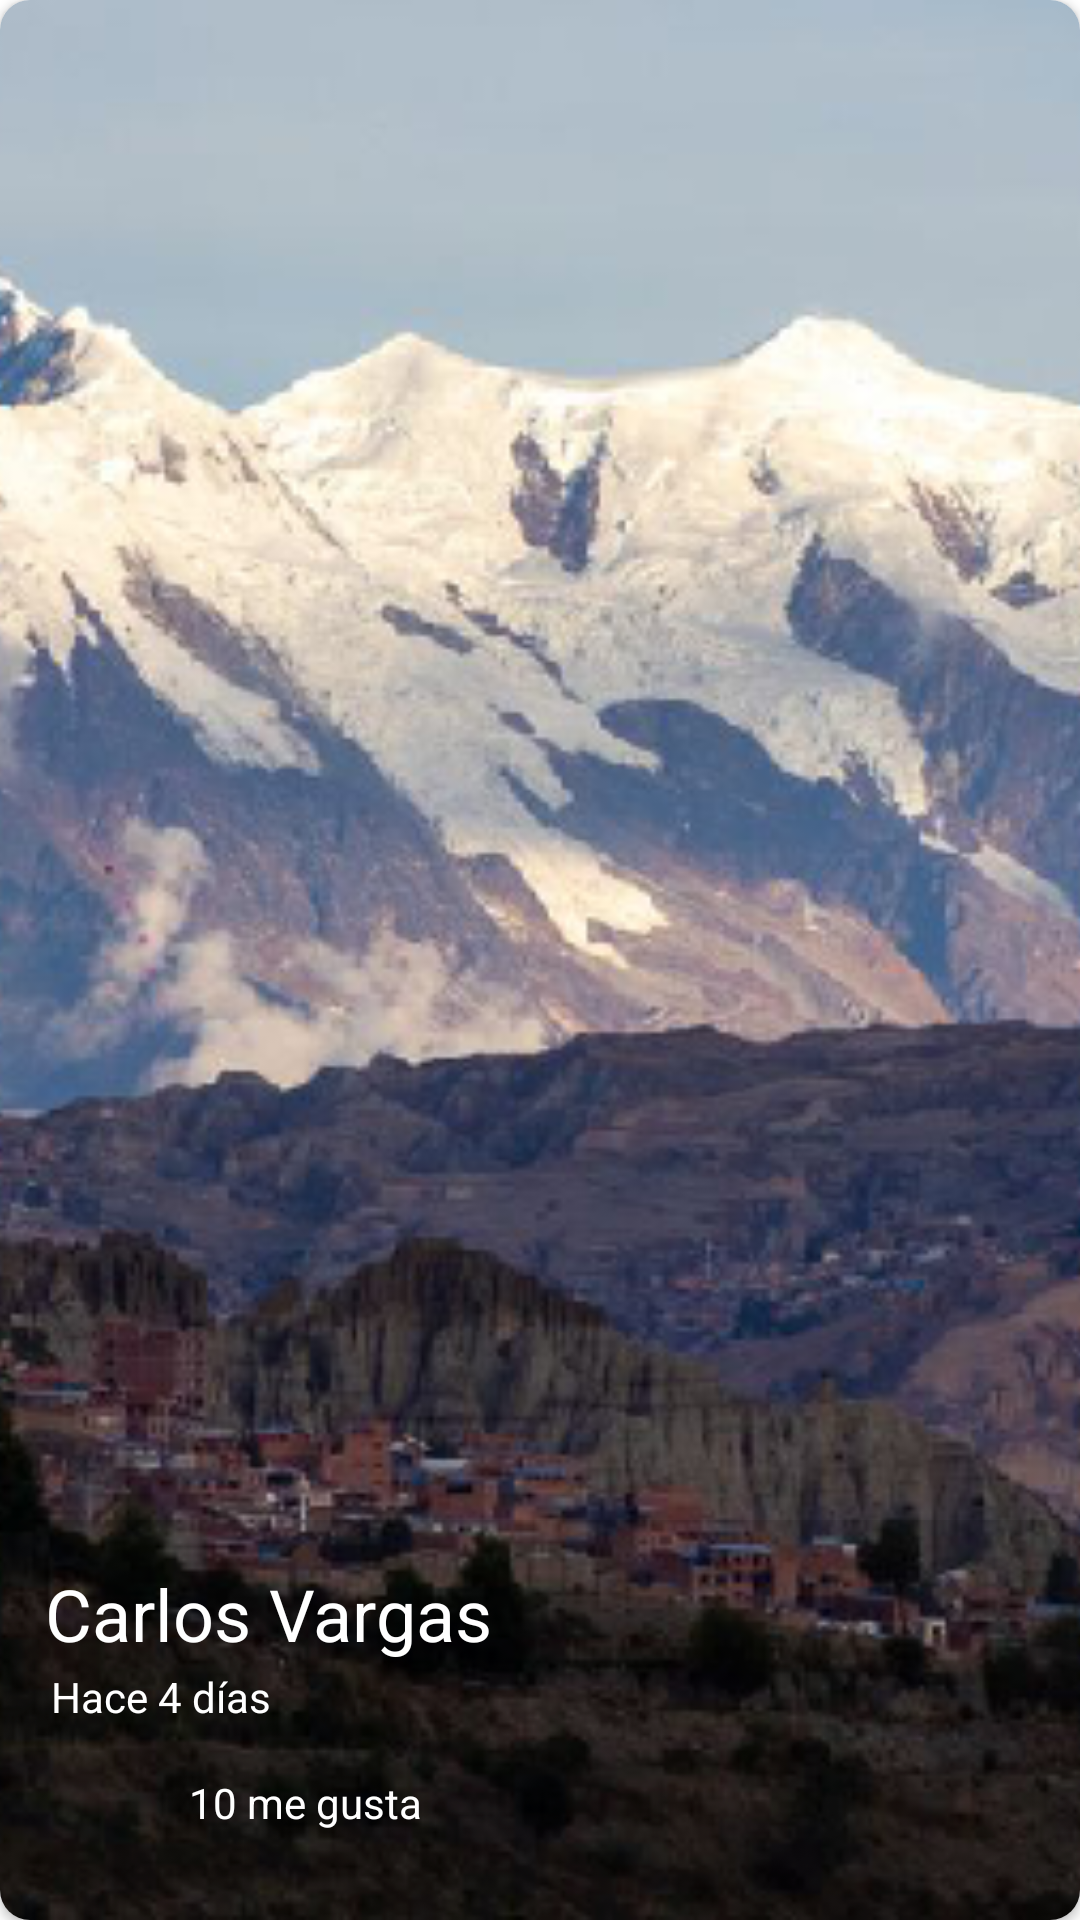

This screen was rendered from an Android layout file. Write that file and the resources it references.
<!-- AndroidManifest.xml: application theme Theme.Infogram -->
<!-- res/layout/cardview_image.xml -->
<?xml version="1.0" encoding="utf-8"?>
<androidx.cardview.widget.CardView
    xmlns:android="http://schemas.android.com/apk/res/android"
    xmlns:app="http://schemas.android.com/apk/res-auto"

    android:layout_width="match_parent"
    android:layout_height="@dimen/height_cardview"
    app:cardCornerRadius="@dimen/corner_radius_cardview"
    android:layout_margin="@dimen/margin_cardview">
    <FrameLayout
        android:layout_width="match_parent"
        android:layout_height="match_parent">

        <ImageView
            android:id="@+id/image_cv"
            android:layout_width="match_parent"
            android:layout_height="match_parent"
            android:src="@drawable/en_lp"
            android:scaleType="centerCrop"
            >
        </ImageView>
        <LinearLayout
            android:layout_width="match_parent"
            android:layout_height="wrap_content"
            android:orientation="vertical"
            android:layout_gravity="bottom"
            android:padding="15dp"
            android:background="@color/background_cardview">
            <TextView
                android:id="@+id/usrName_cv"
                android:layout_width="wrap_content"
                android:layout_height="wrap_content"
                android:textColor="@color/white"
                android:textSize="24sp"
                android:text="@string/usr_carlos_cardview">
            </TextView>
            <LinearLayout
                android:layout_width="match_parent"
                android:layout_height="wrap_content"
                android:orientation="horizontal"
                android:padding="2sp">
                <TextView
                    android:layout_width="wrap_content"
                    android:layout_height="wrap_content"
                    android:text="@string/hace_cardV"
                    android:textSize="14sp"
                    android:textColor="@color/white">
                </TextView>
                <TextView
                    android:id="@+id/dias_cv"
                    android:layout_width="wrap_content"
                    android:layout_height="wrap_content"
                    android:text="@string/hace_dias_cardV"
                    android:textSize="14sp"
                    android:textColor="@color/white">
                </TextView>
            </LinearLayout>
            <LinearLayout
                android:layout_width="wrap_content"
                android:layout_height="wrap_content"
                android:orientation="horizontal">
                <CheckBox
                    android:layout_width="wrap_content"
                    android:layout_height="wrap_content"
                    android:button="@null"
                    android:background="@drawable/checkbox_selector"
                    android:scaleY="0.6"
                    android:scaleX="0.6">

                </CheckBox>
                <TextView
                    android:id="@+id/likes_cv"
                    android:layout_width="wrap_content"
                    android:layout_height="wrap_content"
                    android:text="10 me gusta"
                    android:textColor="@color/white">
                </TextView>
            </LinearLayout>
        </LinearLayout>
    </FrameLayout>

</androidx.cardview.widget.CardView>
<!-- resources referenced by this layout -->
<resources>
  <color name="background_cardview">#1A000000</color>
  <color name="white">#FFFFFFFF</color>
  <dimen name="corner_radius_cardview">10dp</dimen>
  <dimen name="height_cardview">250dp</dimen>
  <dimen name="margin_cardview">10dp</dimen>
  <!-- drawable en_lp: png bitmap (drawable-hdpi, 201087 bytes) -->
  <string name="hace_cardV">Hace</string>
  <string name="hace_dias_cardV">" 4 días"</string>
  <string name="usr_carlos_cardview">Carlos Vargas</string>
  <style name="Theme.Infogram" parent="Theme.MaterialComponents.DayNight.NoActionBar">
          
          <item name="colorPrimary">@color/blue_500</item>
          <item name="colorPrimaryVariant">@color/purple_700</item>
          <item name="colorAccent">@color/micolor</item>
          <item name="colorPrimaryDark">@color/micolor2</item>
          <item name="colorOnPrimary">@color/white</item>
          
          <item name="colorSecondary">@color/teal_200</item>
          <item name="colorSecondaryVariant">@color/teal_700</item>
          <item name="colorOnSecondary">@color/black</item>
          
          <item name="android:statusBarColor">?attr/colorPrimaryVariant</item>
          <item name="android:windowLightStatusBar">false</item>
          
      </style>
  <color name="blue_500">#2196F3</color>
  <color name="purple_700">#FF3700B3</color>
  <color name="micolor">#FF4081</color>
  <color name="micolor2">#2196F3</color>
  <color name="teal_200">#FF03DAC5</color>
  <color name="teal_700">#FF018786</color>
  <color name="black">#FF000000</color>
</resources>
